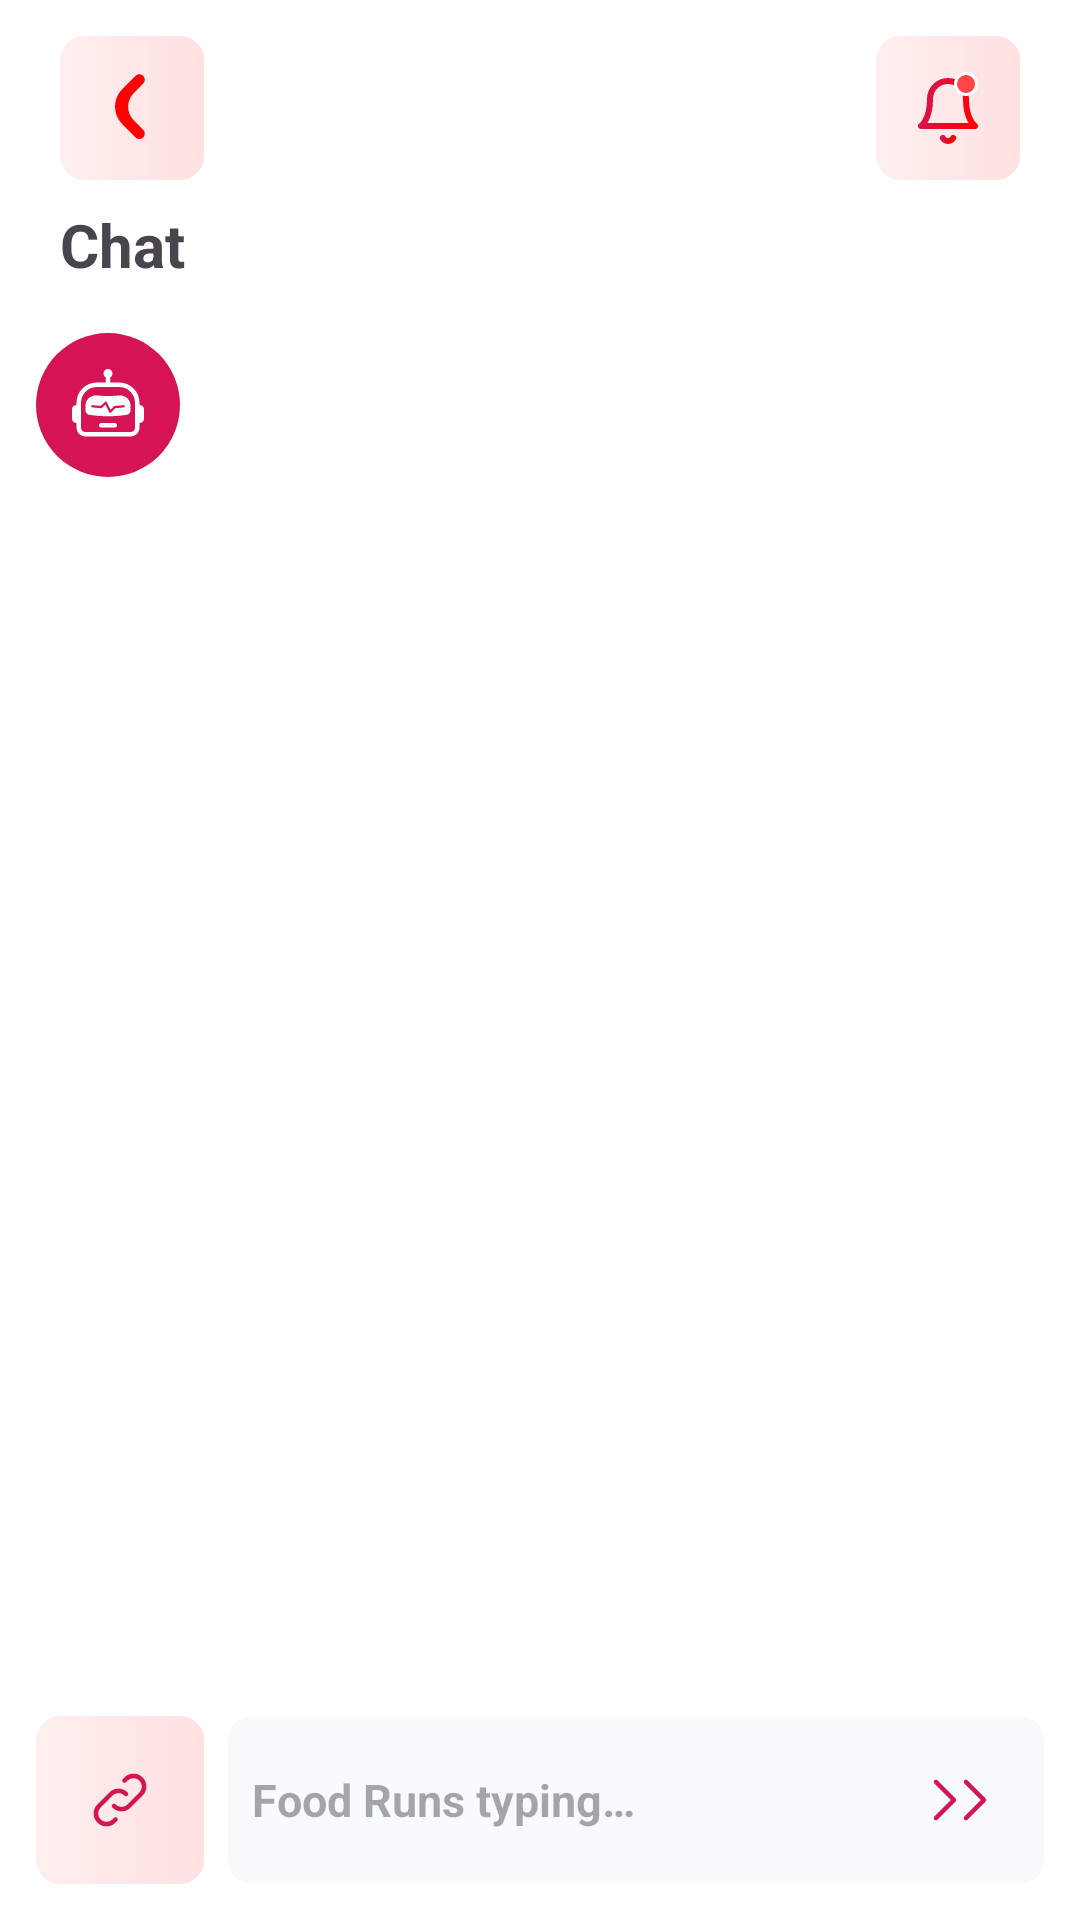

This screen was rendered from an Android layout file. Write that file and the resources it references.
<!-- AndroidManifest.xml: application theme Theme.ChatApp -->
<!-- res/layout/fragment_chat.xml -->
<?xml version="1.0" encoding="utf-8"?>
<androidx.constraintlayout.widget.ConstraintLayout xmlns:android="http://schemas.android.com/apk/res/android"
    xmlns:app="http://schemas.android.com/apk/res-auto"
    xmlns:tools="http://schemas.android.com/tools"
    android:layout_width="match_parent"
    android:layout_height="match_parent"
    tools:context=".ui.ChatFragment">

    
    <androidx.constraintlayout.widget.ConstraintLayout
        android:layout_width="match_parent"
        android:layout_height="match_parent"
        android:padding="12dp">

        
        <ImageButton
            android:id="@+id/btn_back"
            android:layout_width="48dp"
            android:layout_height="48dp"
            android:layout_marginStart="8dp"
            android:background="@drawable/button_gradient"
            android:contentDescription="@string/back_button"
            android:paddingStart="4dp"
            android:paddingEnd="8dp"
            android:scaleType="center"
            android:src="@drawable/back"
            app:layout_constraintStart_toStartOf="parent"
            app:layout_constraintTop_toTopOf="parent" />

        
        <TextView
            android:id="@+id/tv_chat"
            android:layout_width="wrap_content"
            android:layout_height="wrap_content"
            android:layout_marginVertical="8dp"
            android:layout_marginStart="8dp"
            android:text="@string/chat"
            android:textSize="20sp"
            android:textStyle="bold"
            app:layout_constraintStart_toStartOf="parent"
            app:layout_constraintTop_toBottomOf="@id/btn_back" />

        
        <ImageView
            android:id="@+id/btn_robot"
            android:layout_width="48dp"
            android:layout_height="48dp"
            android:layout_marginTop="16dp"
            android:contentDescription="@string/back_button"
            android:scaleType="center"
            android:src="@drawable/ic_robot"
            app:layout_constraintStart_toStartOf="parent"
            app:layout_constraintTop_toBottomOf="@id/tv_chat" />

        
        <ImageButton
            android:id="@+id/btn_ring"
            android:layout_width="48dp"
            android:layout_height="48dp"
            android:layout_marginEnd="8dp"
            android:background="@drawable/button_gradient"
            android:contentDescription="@string/ring_button"
            android:scaleType="center"
            android:src="@drawable/bell"
            app:layout_constraintEnd_toEndOf="parent"
            app:layout_constraintTop_toTopOf="parent" />

        
        <androidx.recyclerview.widget.RecyclerView
            android:id="@+id/rv_messages"
            android:layout_width="match_parent"
            android:layout_height="0dp"
            android:layout_marginVertical="8dp"
            android:orientation="vertical"
            app:layoutManager="androidx.recyclerview.widget.LinearLayoutManager"
            app:layout_constraintBottom_toTopOf="@id/ll_chat_box"
            app:layout_constraintTop_toBottomOf="@id/btn_robot" />

        
        <LinearLayout
            android:id="@+id/ll_chat_box"
            android:layout_width="match_parent"
            android:layout_height="wrap_content"
            app:layout_constraintBottom_toBottomOf="parent"
            app:layout_constraintEnd_toEndOf="parent"
            app:layout_constraintStart_toStartOf="parent">

            
            <ImageButton
                android:id="@+id/btn_attach"
                android:layout_width="56dp"
                android:layout_height="56dp"
                android:background="@drawable/button_gradient"
                android:src="@drawable/ic_link"
                android:contentDescription="@string/chat_button" />

            
            <EditText
                android:id="@+id/editTextMessage"
                android:layout_width="0dp"
                android:layout_height="match_parent"
                android:layout_marginStart="8dp"
                android:layout_weight="1"
                android:autofillHints="name"
                android:background="@drawable/bg_chat_box"
                android:ellipsize="end"
                android:gravity="center_vertical"
                android:hint="@string/food_runs_typing"
                android:inputType="text"
                android:paddingHorizontal="8dp"
                android:paddingVertical="16dp"
                android:textColor="?attr/colorOnTertiaryContainer"
                android:textSize="15sp"
                android:textStyle="bold" />

            
            <ImageButton
                android:id="@+id/sendButton"
                android:layout_width="56dp"
                android:layout_height="56dp"
                android:background="@drawable/bg_send_button"
                android:contentDescription="@string/send_button"
                android:src="@drawable/ic_arrow" />
        </LinearLayout>

    </androidx.constraintlayout.widget.ConstraintLayout>

</androidx.constraintlayout.widget.ConstraintLayout>
<!-- resources referenced by this layout -->
<resources>
  <!-- drawable back (drawable) -->
  <vector xmlns:android="http://schemas.android.com/apk/res/android"
      android:width="14.117647dp"
      android:height="24dp"
      android:viewportWidth="10"
      android:viewportHeight="17">
      
      <path
          android:fillColor="#FF0000"
          android:pathData="M6.818,5C5.061,6.757 5.061,9.607 6.818,11.364L9.091,13.637C9.593,14.139 9.593,14.953 9.091,15.455C8.589,15.957 7.775,15.957 7.273,15.455L4.091,12.273C1.832,10.014 1.832,6.35 4.091,4.091L7.273,0.909C7.775,0.407 8.589,0.407 9.091,0.909C9.593,1.411 9.593,2.225 9.091,2.727L6.818,5Z" />
  
  </vector>
  <!-- drawable bg_chat_box (drawable) -->
  <?xml version="1.0" encoding="utf-8"?>
  <shape xmlns:android="http://schemas.android.com/apk/res/android">
      <solid android:color="?attr/colorTertiaryContainer" />
      <corners
          android:bottomLeftRadius="8dp"
          android:topLeftRadius="8dp" />
  </shape>
  <!-- drawable bg_send_button (drawable) -->
  <ripple xmlns:android="http://schemas.android.com/apk/res/android"
      android:color="#ffe1e1">
      <item>
          <shape>
              <solid android:color="?attr/colorTertiaryContainer" />
              <corners
                  android:bottomRightRadius="8dp"
                  android:topRightRadius="8dp" />
          </shape>
      </item>
  </ripple>
  <!-- drawable button_gradient (drawable) -->
  <?xml version="1.0" encoding="utf-8"?>
  <ripple xmlns:android="http://schemas.android.com/apk/res/android"
      android:color="?attr/colorOutline">
      <item>
          <shape android:shape="rectangle">
              <gradient
                  android:endColor="#ffe1e1"
                  android:startColor="#ffefef" />
              <corners android:radius="8dp" />
          </shape>
      </item>
  </ripple>
  <string name="back_button">back button</string>
  <string name="chat">Chat</string>
  <string name="chat_button">chatButton</string>
  <string name="food_runs_typing">Food Runs typing…</string>
  <string name="ring_button">ring_button</string>
  <string name="send_button">send button</string>
  <style name="Theme.ChatApp" parent="Base.Theme.ChatApp" />
  <color name="md_theme_light_primary">#6750A4</color>
  <color name="md_theme_light_onPrimary">#FFFFFF</color>
  <color name="md_theme_light_primaryContainer">#EADDFF</color>
  <color name="md_theme_light_onPrimaryContainer">#21005D</color>
  <color name="md_theme_light_secondary">#625B71</color>
  <color name="md_theme_light_onSecondary">#FFFFFF</color>
  <color name="md_theme_light_secondaryContainer">#f6f6f6</color>
  <color name="md_theme_light_onSecondaryContainer">#000000</color>
  <color name="md_theme_light_tertiary">#d61355</color>
  <color name="md_theme_light_onTertiary">#FFFFFF</color>
  <color name="md_theme_light_tertiaryContainer">#f9fafb</color>
  <color name="md_theme_light_onTertiaryContainer">#000000</color>
  <color name="md_theme_light_error">#B3261E</color>
  <color name="md_theme_light_onError">#FFFFFF</color>
  <color name="md_theme_light_errorContainer">#F9DEDC</color>
  <color name="md_theme_light_onErrorContainer">#410E0B</color>
  <color name="md_theme_light_outline">#ffefef</color>
  <color name="md_theme_light_background">#ffffff</color>
  <color name="md_theme_light_onBackground">#1C1B1F</color>
  <color name="md_theme_light_surface">#d9124f</color>
  <color name="md_theme_light_onSurface">#FFFFFF</color>
  <color name="md_theme_light_surfaceVariant">#fb020a</color>
  <color name="md_theme_light_onSurfaceVariant">#FFFFFF</color>
  <color name="md_theme_light_inverseSurface">#313033</color>
  <color name="md_theme_light_inverseOnSurface">#F4EFF4</color>
  <color name="md_theme_light_inversePrimary">#D0BCFF</color>
</resources>
